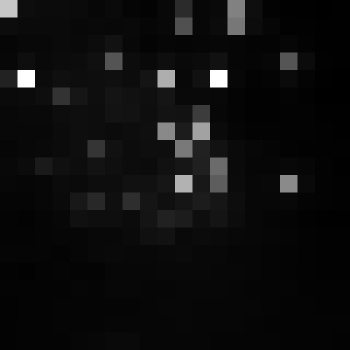

Values plotted in this chart, from the file beside it:
, xmin, ymin, lat, lon, area, perimeter, max_nanowatts, min_nanowatts, moonlight_illumination, clear_sky_confidence, mean_nanowatts
0, 338, 2609, -0.9478, -0.9478, 1.0, 0.0, 70.25, 1.293, 11.8, 0.0, 5.912
